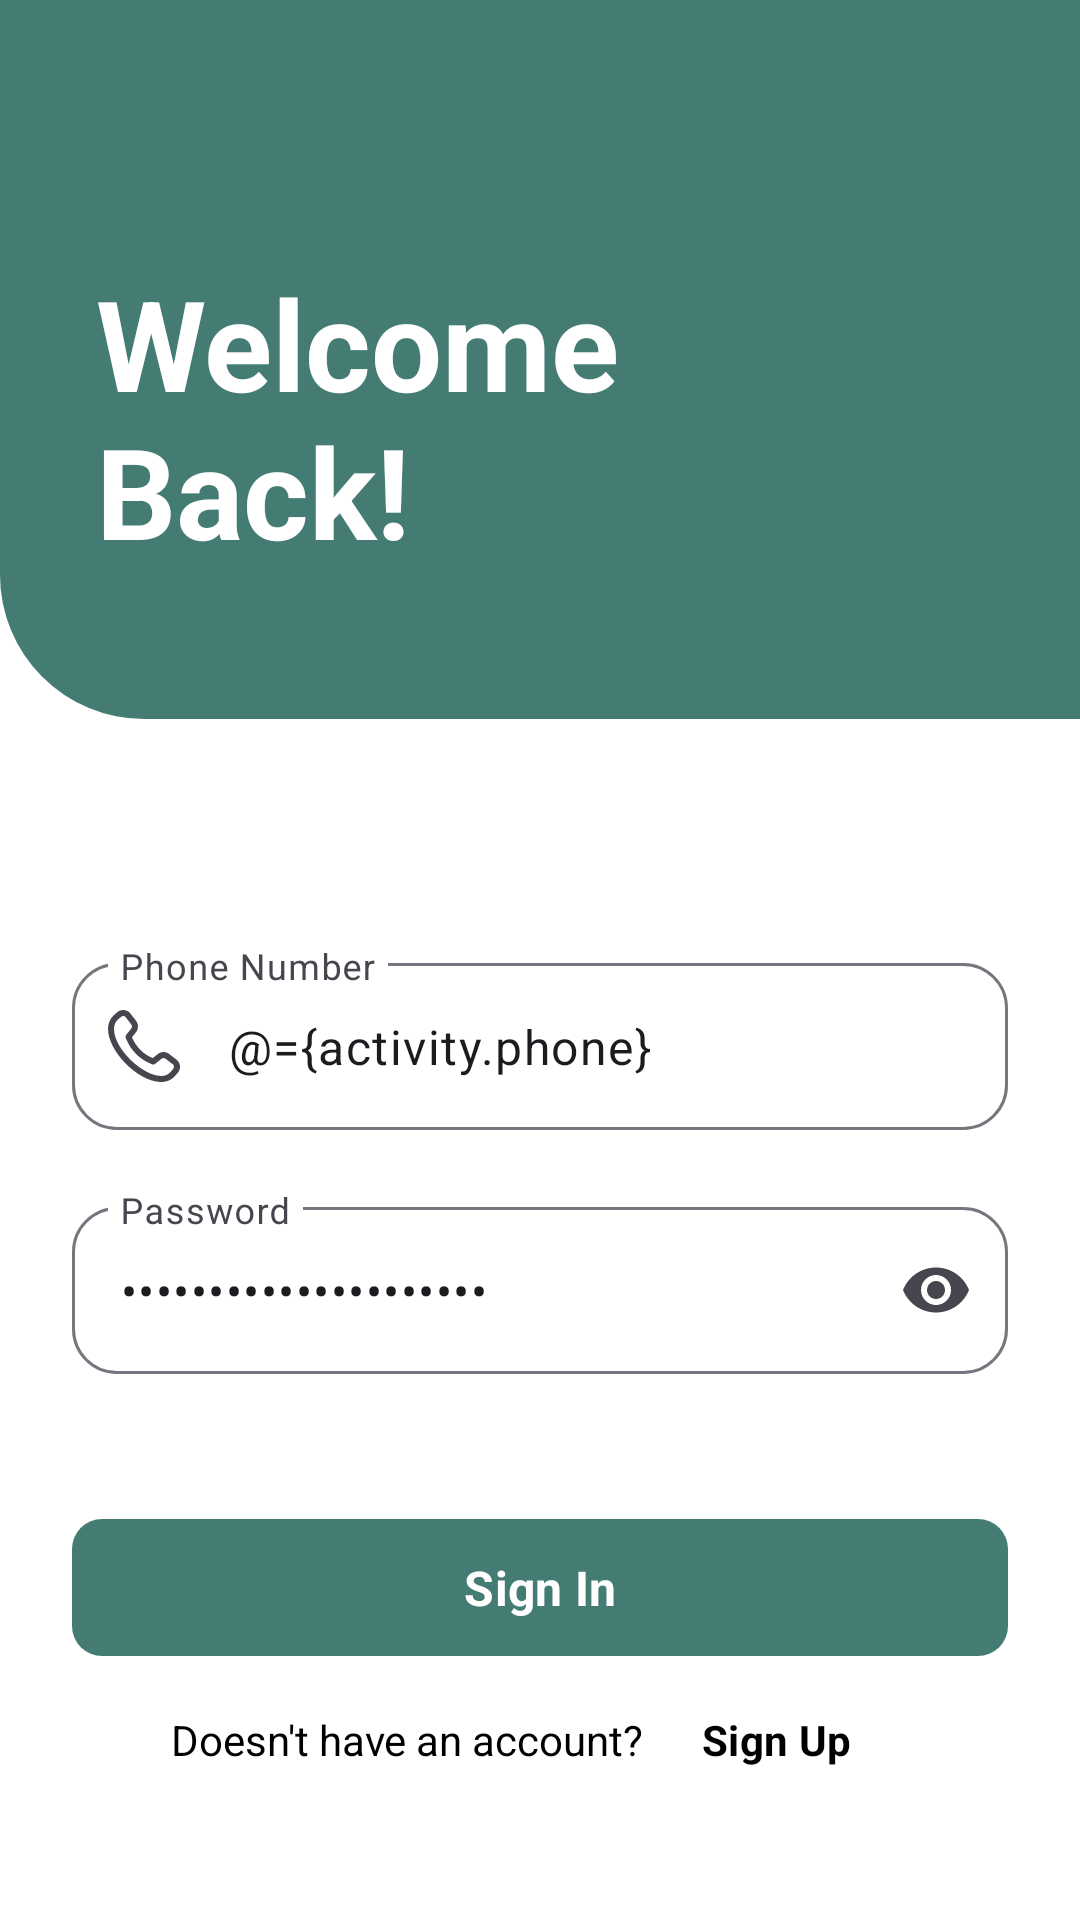

Write the Android layout XML for this screen, with the resource values it uses.
<!-- AndroidManifest.xml: activity theme Theme.Friendzy -->
<!-- res/layout/activity_login.xml -->
<?xml version="1.0" encoding="utf-8"?>
<layout xmlns:android="http://schemas.android.com/apk/res/android"
    xmlns:app="http://schemas.android.com/apk/res-auto"
    xmlns:tools="http://schemas.android.com/tools">

    <data>

        <variable
            name="activity"
            type="com.zhalz.friendzy.ui.login.LoginActivity" />

        <variable
            name="title"
            type="String" />

    </data>

    <androidx.constraintlayout.widget.ConstraintLayout
        android:layout_width="match_parent"
        android:layout_height="match_parent"
        android:background="@color/white">

        <LinearLayout
            android:id="@+id/container_title"
            android:layout_width="match_parent"
            android:layout_height="wrap_content"
            android:background="@drawable/bg_login_title"
            android:orientation="vertical"
            android:paddingBottom="48dp"
            app:layout_constraintTop_toTopOf="parent">

            <ImageView
                android:layout_width="30dp"
                android:layout_height="30dp"
                android:layout_marginStart="28dp"
                android:layout_marginTop="32dp"
                android:contentDescription="@string/cd_back"
                android:onClick="@{() -> activity.back()}"
                android:src="@drawable/ic_back"
                app:tint="@color/white" />

            <TextView
                android:layout_width="wrap_content"
                android:layout_height="wrap_content"
                android:layout_marginStart="32dp"
                android:layout_marginTop="24dp"
                android:gravity="start"
                android:textColor="@color/white"
                android:textSize="42sp"
                android:textStyle="bold"
                android:text="@string/txt_login_title" />

        </LinearLayout>

        <LinearLayout
            android:layout_width="match_parent"
            android:layout_height="wrap_content"
            android:layout_marginTop="64dp"
            android:orientation="vertical"
            android:padding="12dp"
            app:layout_constraintEnd_toEndOf="parent"
            app:layout_constraintStart_toStartOf="parent"
            app:layout_constraintTop_toBottomOf="@+id/container_title">

            
            <com.google.android.material.textfield.TextInputLayout
                android:id="@+id/etl_username"
                style="@style/Et_Input"
                android:hint="@string/phone_hint"
                app:layout_constraintEnd_toEndOf="parent"
                app:layout_constraintStart_toStartOf="parent"
                app:layout_constraintTop_toBottomOf="@+id/container_title"
                app:startIconDrawable="@drawable/ic_phone">

                <com.google.android.material.textfield.TextInputEditText
                    android:id="@+id/et_phone"
                    android:layout_width="match_parent"
                    android:layout_height="wrap_content"
                    android:inputType="phone"
                    android:text="@={activity.phone}"
                    tools:ignore="TextContrastCheck,VisualLintTextFieldSize" />

            </com.google.android.material.textfield.TextInputLayout>

            
            <com.google.android.material.textfield.TextInputLayout
                style="@style/Et_Input"
                android:hint="@string/password_hint"
                app:endIconMode="password_toggle"
                app:layout_constraintEnd_toEndOf="parent"
                app:layout_constraintStart_toStartOf="parent"
                app:layout_constraintTop_toBottomOf="@+id/etl_username"
                app:startIconDrawable="@drawable/ic_lock">

                <com.google.android.material.textfield.TextInputEditText
                    android:id="@+id/et_password"
                    android:layout_width="match_parent"
                    android:layout_height="wrap_content"
                    android:inputType="textPassword"
                    android:text="@={activity.password}"
                    tools:ignore="TextContrastCheck,VisualLintTextFieldSize" />

            </com.google.android.material.textfield.TextInputLayout>

            <com.google.android.material.button.MaterialButton
                style="@style/CustomButton"
                android:layout_marginHorizontal="12dp"
                android:layout_marginTop="24dp"
                android:onClick="@{() -> activity.validateLogin()}"
                android:text="@string/btn_sign_in" />

            <LinearLayout
                android:layout_width="match_parent"
                android:layout_height="wrap_content"
                android:orientation="horizontal"
                android:gravity="center"
                android:layout_marginHorizontal="12dp">

                <TextView
                    android:layout_width="wrap_content"
                    android:layout_height="wrap_content"
                    android:text="@string/txt_doesnt_have_account"
                    android:textColor="@color/black"
                    app:layout_constraintBottom_toBottomOf="parent"
                    app:layout_constraintStart_toStartOf="parent"
                    app:layout_constraintTop_toTopOf="parent" />

                <Button
                    style="@style/Widget.Material3.Button.TextButton"
                    android:layout_width="wrap_content"
                    android:layout_height="wrap_content"
                    android:text="@string/btn_sign_up"
                    android:onClick="@{() -> activity.toRegister()}"
                    android:textColor="@color/black"
                    android:textStyle="bold"
                    tools:ignore="VisualLintButtonSize" />

            </LinearLayout>

        </LinearLayout>

    </androidx.constraintlayout.widget.ConstraintLayout>
</layout>
<!-- resources referenced by this layout -->
<resources>
  <color name="black">#FF000000</color>
  <color name="white">#FFFFFFFF</color>
  <!-- drawable bg_login_title (drawable) -->
  <?xml version="1.0" encoding="utf-8"?>
  <shape xmlns:android="http://schemas.android.com/apk/res/android">
  
      <corners android:bottomLeftRadius="48dp"/>
  
      <solid android:color="@color/green"/>
  
  </shape>
  <!-- drawable ic_phone (drawable-nodpi) -->
  <vector xmlns:android="http://schemas.android.com/apk/res/android"
      android:width="24dp"
      android:height="24dp"
      android:tint="?attr/colorControlNormal"
      android:viewportWidth="24"
      android:viewportHeight="24">
      <path
          android:fillColor="@android:color/white"
          android:pathData="M1.83,1.82l1.05,-.91c1.21,-1.21,3.17,-1.21,4.38,0,.03,.03,1.88,2.44,1.88,2.44,1.14,1.2,1.14,3.09,0,4.28l-1.16,1.46c1.46,3.31,3.73,5.59,6.93,6.95l1.46,-1.17c1.19,-1.15,3.09,-1.15,4.28,0,0,0,2.41,1.85,2.44,1.88,1.21,1.21,1.21,3.17,.05,4.33l-1,1.15c-1.15,1.15,-2.7,1.78,-4.38,1.78,-7.64,0,-17.76,-10.13,-17.76,-17.76,0,-1.67,.63,-3.23,1.83,-4.42ZM17.76,22c1.14,0,2.19,-.42,2.91,-1.15l1,-1.15c.41,-.41,.43,-1.08,.04,-1.51,0,0,-2.39,-1.84,-2.42,-1.87,-.41,-.41,-1.13,-.41,-1.55,0,-.03,.03,-2.04,1.64,-2.04,1.64,-.28,.22,-.65,.28,-.98,.15,-4.14,-1.58,-7.11,-4.54,-8.82,-8.81,-.13,-.33,-.08,-.71,.15,-1,0,0,1.61,-2.02,1.63,-2.04,.43,-.43,.43,-1.12,0,-1.55,-.03,-.03,-1.87,-2.42,-1.87,-2.42,-.43,-.39,-1.1,-.38,-1.56,.08l-1.05,.91c-.77,.77,-1.2,1.82,-1.2,2.96,0,6.96,9.77,15.76,15.76,15.76Z" />
  </vector>
  <string name="btn_sign_in">Sign In</string>
  <string name="btn_sign_up">Sign Up</string>
  <string name="cd_back">Back to previous page</string>
  <string name="password_hint">Password</string>
  <string name="phone_hint">Phone Number</string>
  <string name="txt_doesnt_have_account">Doesn\'t have an account?</string>
  <string name="txt_login_title">Welcome \nBack!</string>
  <style name="CustomButton">
          <item name="android:layout_width">match_parent</item>
          <item name="android:layout_height">wrap_content</item>
          <item name="android:layout_marginHorizontal">36dp</item>
          <item name="android:textStyle">bold</item>
          <item name="cornerRadius">10dp</item>
          <item name="android:textSize">16sp</item>
          <item name="android:padding">12dp</item>
      </style>
  <style name="Et_Input">
          <item name="android:layout_width">match_parent</item>
          <item name="android:layout_height">wrap_content</item>
          <item name="android:layout_marginHorizontal">12dp</item>
          <item name="endIconMode">clear_text</item>
          <item name="errorEnabled">true</item>
          <item name="boxCornerRadiusTopStart">15dp</item>
          <item name="boxCornerRadiusBottomStart">15dp</item>
          <item name="boxCornerRadiusTopEnd">15dp</item>
          <item name="boxCornerRadiusBottomEnd">15dp</item>
      </style>
  <style name="Theme.Friendzy" parent="Base.Theme.Friendzy" />
  <color name="green">#447c74</color>
  <style name="Base.Theme.Friendzy" parent="Theme.Material3.DayNight.NoActionBar">
  
          
          <item name="colorPrimary">@color/green</item>
          <item name="colorPrimaryVariant">@color/green</item>
          <item name="colorOnPrimary">@color/white</item>
  
          
          <item name="colorSecondary">@color/green</item>
          <item name="colorSecondaryVariant">@color/green</item>
          <item name="colorOnSecondary">@color/black</item>
  
          
          <item name="android:windowTranslucentStatus">false</item>
          <item name="android:statusBarColor">@color/transparent</item>
          <item name="android:windowLightStatusBar">true</item>
          <item name="fontFamily">@font/nunito_regular</item>
  
      </style>
  <color name="transparent">#00FFFFFF</color>
</resources>
